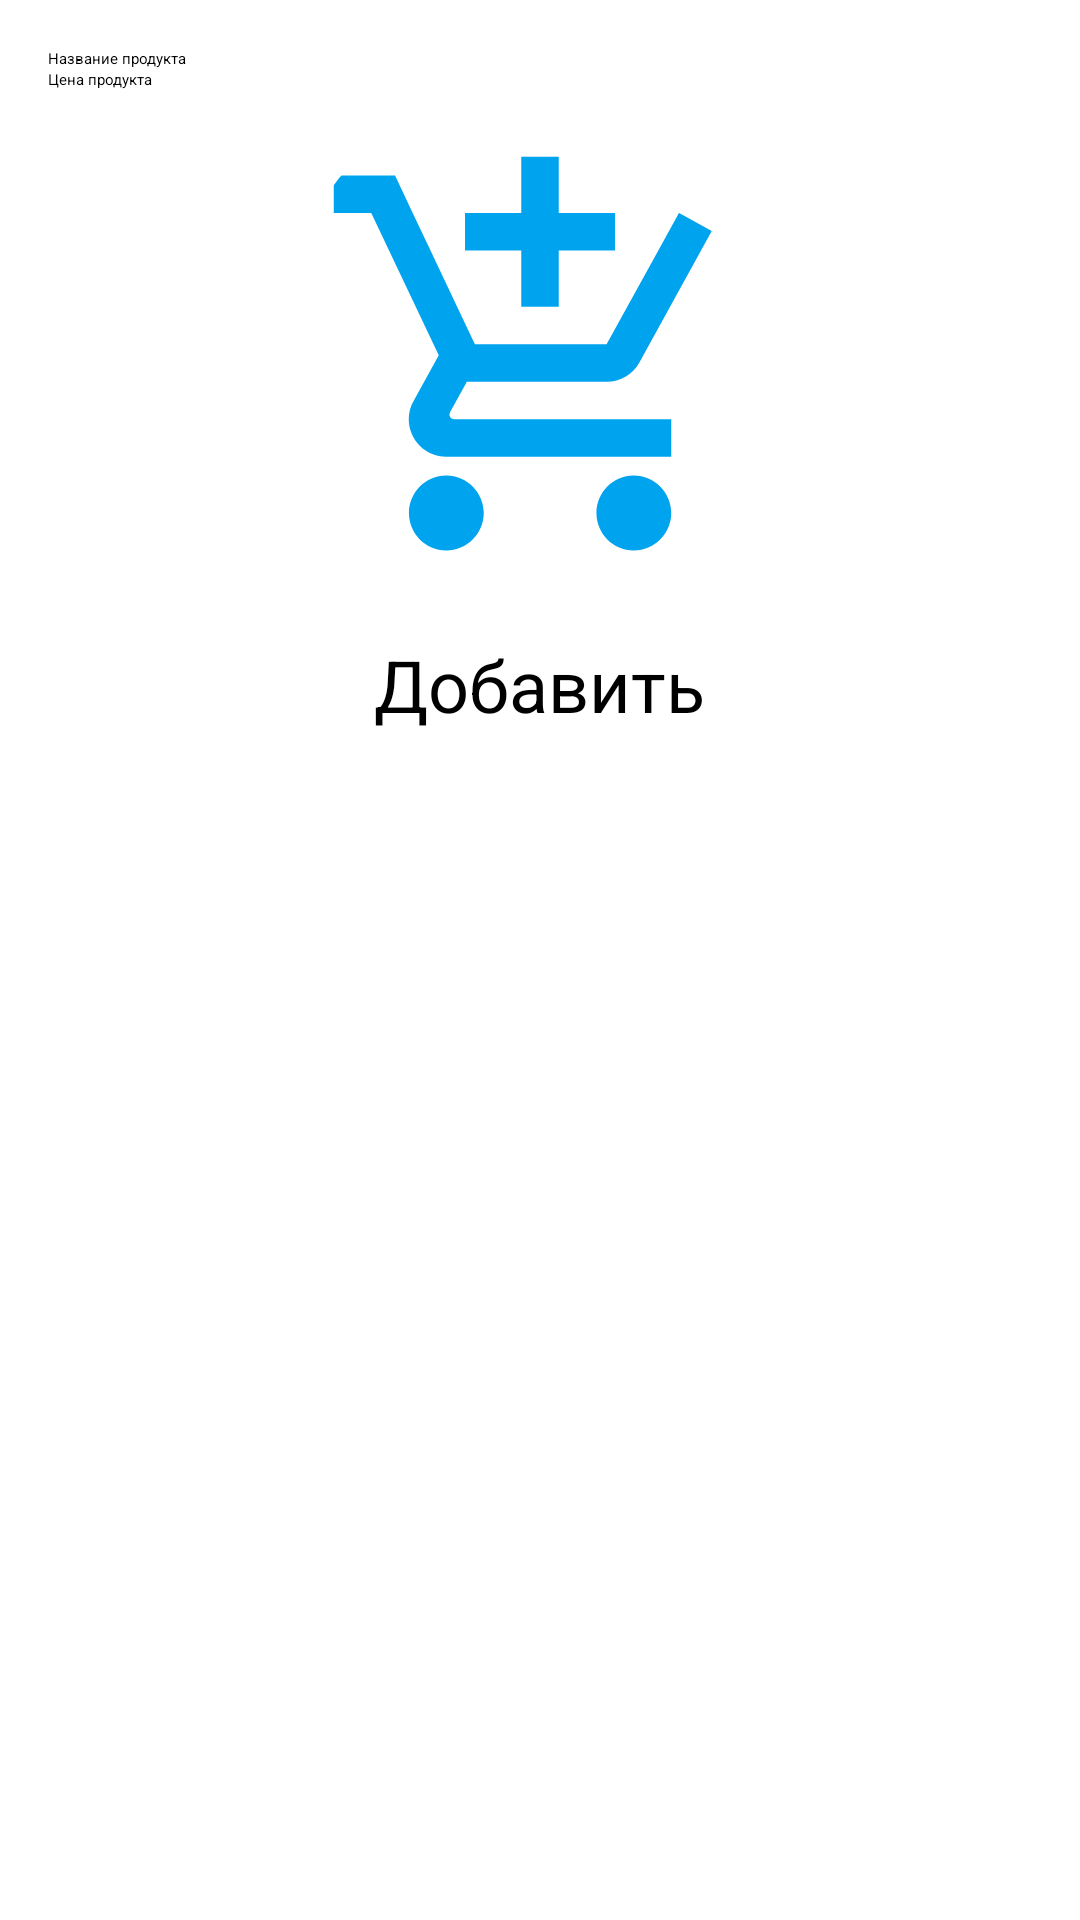

The Android layout XML behind this screen, and the referenced resources:
<!-- AndroidManifest.xml: application theme Theme.CustomListView -->
<!-- res/layout/activity_store.xml -->
<LinearLayout xmlns:android="http://schemas.android.com/apk/res/android"
    android:layout_width="match_parent"
    android:layout_height="match_parent"
    xmlns:tools="http://schemas.android.com/tools"
    xmlns:app="http://schemas.android.com/apk/res-auto"
    android:orientation="vertical"
    android:padding="@dimen/padding_medium">

    <EditText
        android:id="@+id/productName"
        android:layout_width="match_parent"
        android:layout_height="wrap_content"
        android:hint="@string/product_name_hint"/>

    <EditText
        android:id="@+id/productPrice"
        android:layout_width="match_parent"
        android:layout_height="wrap_content"
        android:hint="@string/product_price_hint"
        android:inputType="numberDecimal"/>

    <com.google.android.material.imageview.ShapeableImageView
        android:id="@+id/productImage"
        android:layout_width="@dimen/_150dp"
        android:layout_height="@dimen/_150dp"
        android:layout_marginTop="@dimen/margin_medium"
        android:layout_gravity="center"
        android:src="@drawable/ic_shop"
        android:contentDescription="@string/product_name_hint"
        app:shapeAppearanceOverlay="@style/RoundedCornersImageView"/>

    <Button
        android:id="@+id/addProductButton"
        android:layout_width="wrap_content"
        android:layout_height="wrap_content"
        android:text="@string/add_product_button"
        android:textSize="@dimen/_24sp"
        android:layout_gravity="center"
        android:layout_marginTop="@dimen/margin_medium"/>

    <ListView
        android:id="@+id/productListView"
        android:layout_width="match_parent"
        android:layout_height="wrap_content"
        android:layout_marginTop="@dimen/margin_medium"
        tools:listitem="@layout/list_item_product"
        />
</LinearLayout>
<!-- res/layout/list_item_product.xml (included above) -->
<LinearLayout xmlns:android="http://schemas.android.com/apk/res/android"
    android:layout_width="match_parent"
    android:layout_height="wrap_content"
    xmlns:app="http://schemas.android.com/apk/res-auto"
    android:orientation="horizontal"
    android:padding="8dp">

    <com.google.android.material.imageview.ShapeableImageView
        android:id="@+id/productImage"
        android:layout_width="@dimen/_80dp"
        android:layout_height="@dimen/_80dp"
        android:layout_marginEnd="@dimen/_8dp"
        android:scaleType="centerCrop"
        app:shapeAppearanceOverlay="@style/CircleImageView"/>

    <LinearLayout
        android:layout_width="0dp"
        android:layout_height="wrap_content"
        android:layout_weight="1"
        android:orientation="vertical">

        <TextView
            android:id="@+id/productName"
            android:layout_width="wrap_content"
            android:layout_height="wrap_content"
            android:textSize="@dimen/_36sp"
            android:text="@string/tovar"
            android:textStyle="bold"/>

        <TextView
            android:id="@+id/productPrice"
            android:layout_width="wrap_content"
            android:layout_height="wrap_content"
            android:textSize="@dimen/_24sp"
            android:text="@string/price"/>
    </LinearLayout>
</LinearLayout>
<!-- resources referenced by this layout -->
<resources>
  <dimen name="_150dp">150dp</dimen>
  <dimen name="_24sp">24sp</dimen>
  <dimen name="_36sp">36sp</dimen>
  <dimen name="_80dp">80dp</dimen>
  <dimen name="_8dp">8dp</dimen>
  <dimen name="margin_medium">16dp</dimen>
  <dimen name="padding_medium">16dp</dimen>
  <!-- drawable ic_shop (drawable) -->
  <vector xmlns:android="http://schemas.android.com/apk/res/android" android:height="24dp" android:tint="#00A3EE" android:viewportHeight="24" android:viewportWidth="24" android:width="24dp">
        
      <path android:fillColor="@android:color/white" android:pathData="M11,9h2L13,6h3L16,4h-3L13,1h-2v3L8,4v2h3v3zM7,18c-1.1,0 -1.99,0.9 -1.99,2S5.9,22 7,22s2,-0.9 2,-2 -0.9,-2 -2,-2zM17,18c-1.1,0 -1.99,0.9 -1.99,2s0.89,2 1.99,2 2,-0.9 2,-2 -0.9,-2 -2,-2zM7.17,14.75l0.03,-0.12 0.9,-1.63h7.45c0.75,0 1.41,-0.41 1.75,-1.03l3.86,-7.01L19.42,4h-0.01l-1.1,2 -2.76,5L8.53,11l-0.13,-0.27L6.16,6l-0.95,-2 -0.94,-2L1,2v2h2l3.6,7.59 -1.35,2.45c-0.16,0.28 -0.25,0.61 -0.25,0.96 0,1.1 0.9,2 2,2h12v-2L7.42,15c-0.13,0 -0.25,-0.11 -0.25,-0.25z"/>
      
  </vector>
  <string name="add_product_button">Добавить</string>
  <string name="price">Цена: 100 руб.</string>
  <string name="product_name_hint">Название продукта</string>
  <string name="product_price_hint">Цена продукта</string>
  <string name="tovar">Товар</string>
  <style name="CircleImageView">
          <item name="cornerFamily">rounded</item>
          <item name="cornerSize">50%</item>
      </style>
  <style name="RoundedCornersImageView">
          <item name="cornerFamily">rounded</item>
          <item name="cornerSize">36dp</item>
      </style>
</resources>
